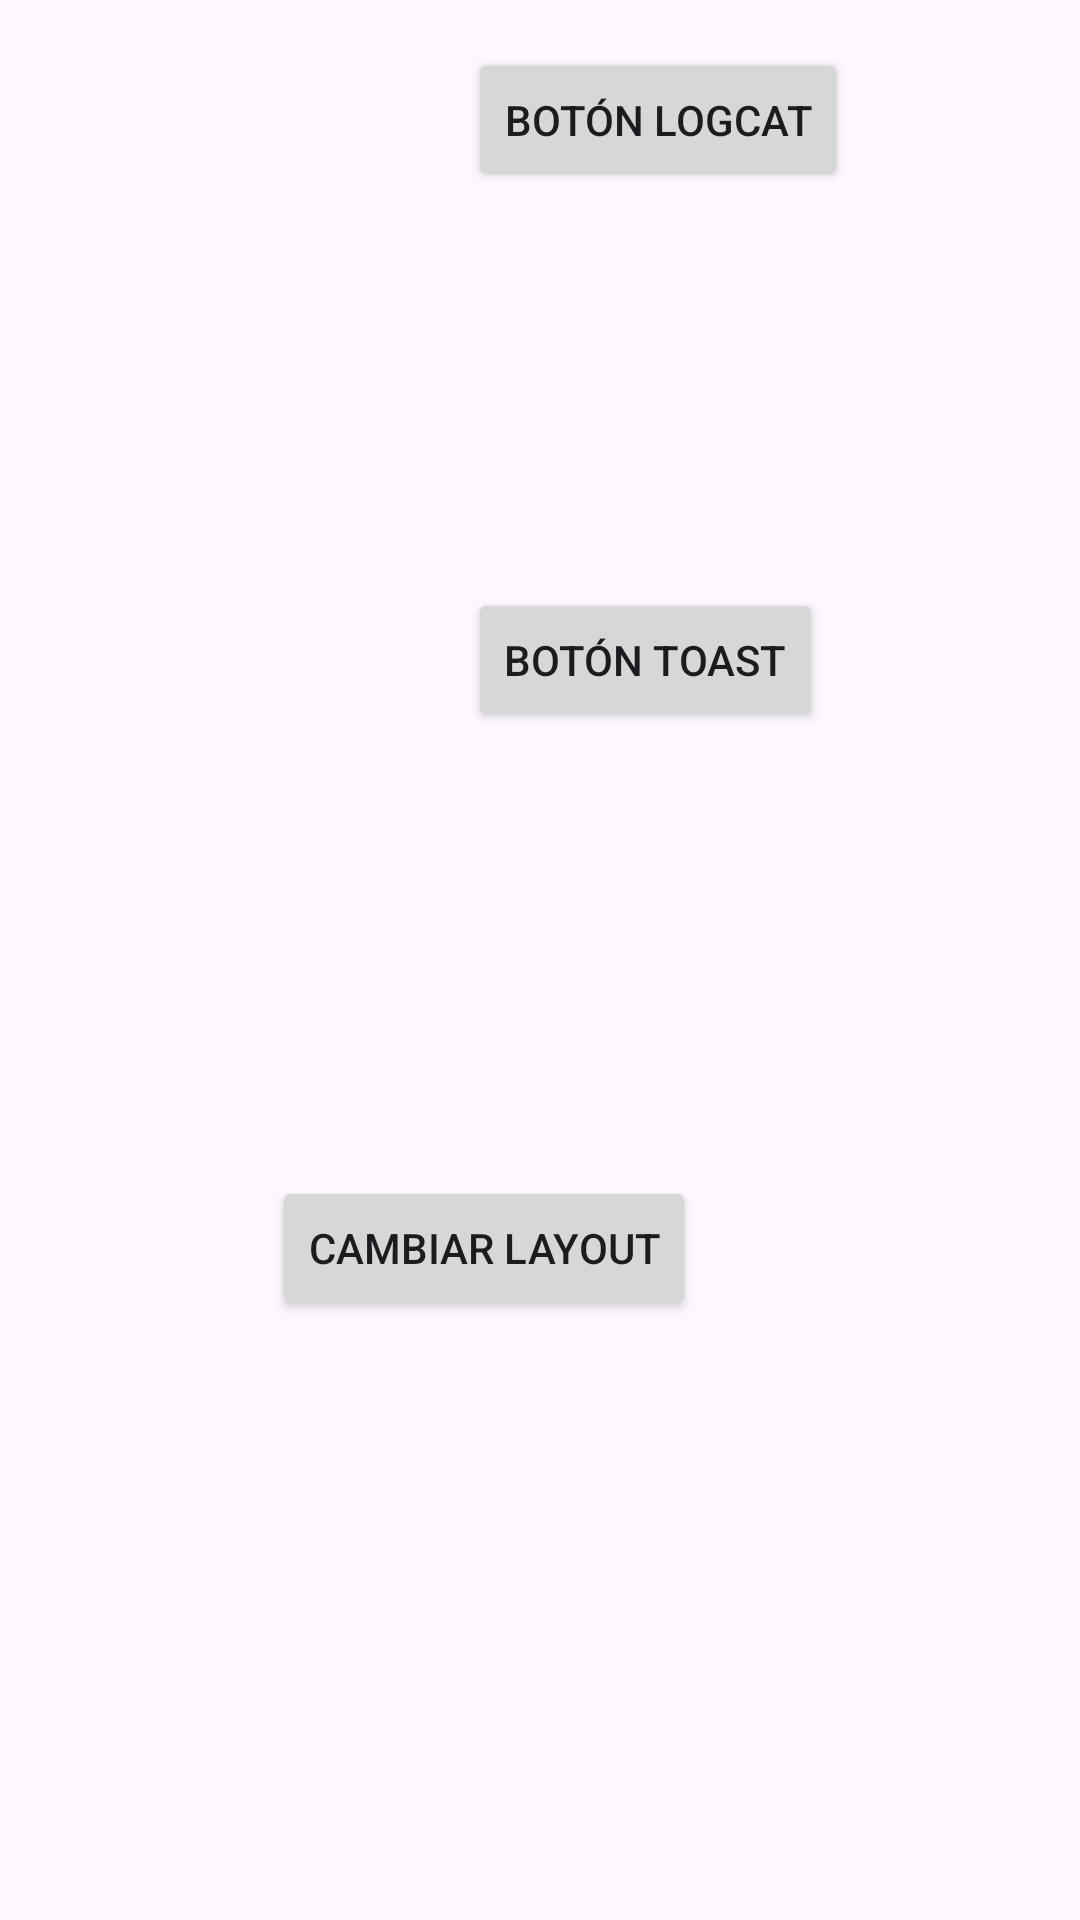

Layout XML and referenced resources for this Android screen:
<!-- AndroidManifest.xml: application theme Theme.ORD2DAMM08 -->
<!-- res/layout/activity_ex56.xml -->
<?xml version="1.0" encoding="utf-8"?>
<androidx.constraintlayout.widget.ConstraintLayout xmlns:android="http://schemas.android.com/apk/res/android"
    xmlns:app="http://schemas.android.com/apk/res-auto"
    xmlns:tools="http://schemas.android.com/tools"
    android:layout_width="match_parent"
    android:layout_height="match_parent"
    tools:context=".ex56">

    <Button
        android:id="@+id/buttonLogcat"
        android:layout_width="wrap_content"
        android:layout_height="wrap_content"
        android:layout_marginStart="156dp"
        android:layout_marginTop="16dp"
        android:text="Botón Logcat"
        app:layout_constraintStart_toStartOf="parent"
        app:layout_constraintTop_toTopOf="parent" />

    <Button
        android:id="@+id/buttonToast"
        android:layout_width="wrap_content"
        android:layout_height="wrap_content"
        android:layout_marginStart="156dp"
        android:layout_marginTop="132dp"
        android:text="Botón Toast"
        app:layout_constraintStart_toStartOf="parent"
        app:layout_constraintTop_toBottomOf="@+id/buttonLogcat" />

    <Button
        android:id="@+id/btnCambiarLayout"
        android:layout_width="wrap_content"
        android:layout_height="wrap_content"
        android:layout_marginEnd="128dp"
        android:layout_marginBottom="200dp"
        android:text="Cambiar Layout"
        app:layout_constraintBottom_toBottomOf="parent"
        app:layout_constraintEnd_toEndOf="parent" />

</androidx.constraintlayout.widget.ConstraintLayout>
<!-- resources referenced by this layout -->
<resources>
  <style name="Theme.ORD2DAMM08" parent="Base.Theme.ORD2DAMM08" />
  <style name="Base.Theme.ORD2DAMM08" parent="Theme.Material3.DayNight.NoActionBar">
          
          
      </style>
</resources>
